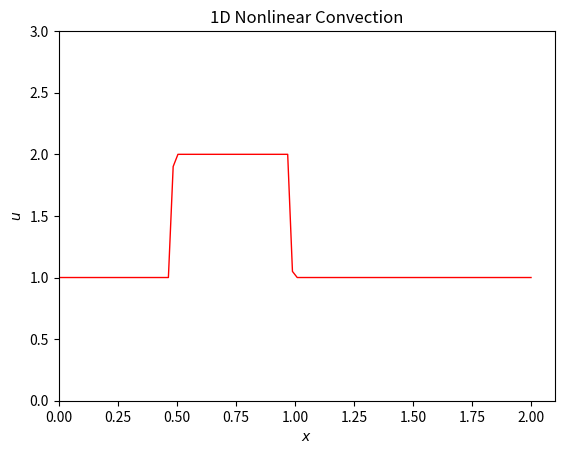

Python code for this plot:
import numpy as np
import pandas as pd
import matplotlib.pyplot as plt
import matplotlib.animation as animation

element_num = 100   #element number
u = np.ones(element_num)    #meshing resolution
a,b = 0,2   #set the lower and upper bound respectively on x axis
dx = (b-a)/(len(u) - 1)   #set the dx discretisation
u[int(0.5/dx):int(1/dx)] = 2    #set the initial condition, t = 0, u = 2 within x = 0.5 and x = 1
x = [i*dx for i in range(0,len(u))]
c = 1   #set the c value
t = 0.625   #set the t limit
dt = 0.001  #set the timestep

#du/dx term testing
du_dx = [((u[j])-u[j-1])/dx for j in range (1,(len(u)))]

U = []  #tensor to save all the u data spaciotemporal
#X = []
for i in range (0,int(t/dt)):       #calculate each timestep
    u_ti = []       #append all the u value inside the space domain
#    x_ti = []
    for j in range (0,len(u)):  #calculate each u
        u_t = u[j] - u[j]*(dt/dx)*(u[j]-u[j-1])
#        x_t = x[j]+dx
        u_ti.append(u_t)
#        x_ti.append(x_t)
    U.append(u_ti)
#    X.append(x_ti)
    u = u_ti    #set the u = u(i+1) 
#    x = x_ti


#Program to visualization
fig, ax = plt.subplots()
line, = ax.plot(x, U[0], 'r', linewidth=1)
ax.set_xlim(min(x), 2.1)
ax.set_ylim(0, 3)
ax.set_xlabel('$x$')
ax.set_ylabel('$u$')
ax.set_title('1D Nonlinear Convection')

def animate(n):
    line.set_ydata(U[n])
    return line,

ani = animation.FuncAnimation(fig, animate, frames=len(U), interval=30)
plt.show()